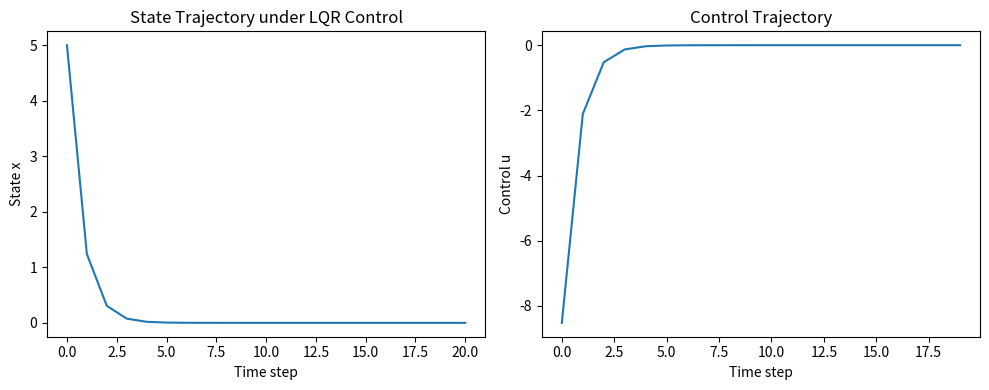

Generate this figure with matplotlib:
import numpy as np
import matplotlib.pyplot as plt

np.random.seed(0)

# Define a simple 1D linear system: x_{t+1} = a x_t + b u_t
a = 1.1
b = 0.5
A = np.array([[a]])
B = np.array([[b]])

# Cost function: x^T Q x + u^T R u
Q = np.array([[1.0]])
R = np.array([[0.1]])

# Discount factor (for infinite horizon) – set to 1 for undiscounted LQR
gamma = 1.0



def solve_discrete_lqr(A: np.ndarray, B: np.ndarray, Q: np.ndarray, R: np.ndarray, gamma: float = 1.0, tol: float = 1e-8, max_iters: int = 1000):
    """Solve the discrete Riccati equation for LQR."""
    P = Q.copy()
    for _ in range(max_iters):
        K = np.linalg.inv(R + gamma * B.T @ P @ B) @ (gamma * B.T @ P @ A)
        P_next = Q + gamma * A.T @ P @ A - gamma * A.T @ P @ B @ K
        if np.max(np.abs(P_next - P)) < tol:
            P = P_next
            break
        P = P_next
    K_opt = np.linalg.inv(R + gamma * B.T @ P @ B) @ (gamma * B.T @ P @ A)
    return P, K_opt


# Solve for P and K
P, K = solve_discrete_lqr(A, B, Q, R, gamma)
print("Optimal gain K:", K.flatten())



def simulate_lqr(A, B, K, x0, T=30):
    """Simulate the closed‑loop linear system with feedback u = -Kx."""
    x = np.zeros((T + 1, A.shape[0]))
    u = np.zeros((T, B.shape[1]))
    x[0] = x0
    for t in range(T):
        u[t] = -K @ x[t]
        x[t + 1] = A @ x[t] + B @ u[t]
    return x, u

# Initial state
x0 = np.array([5.0])

# Simulate
T = 20
x_traj, u_traj = simulate_lqr(A, B, K, x0, T)

# Plot state and control trajectories
plt.figure(figsize=(10, 4))
plt.subplot(1, 2, 1)
plt.plot(x_traj)
plt.xlabel("Time step")
plt.ylabel("State x")
plt.title("State Trajectory under LQR Control")

plt.subplot(1, 2, 2)
plt.plot(u_traj)
plt.xlabel("Time step")
plt.ylabel("Control u")
plt.title("Control Trajectory")

plt.tight_layout()
plt.show()

